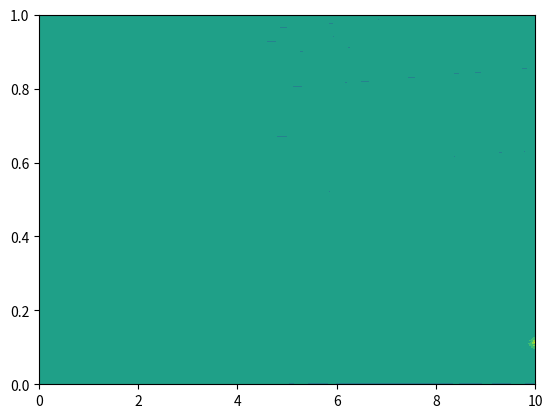
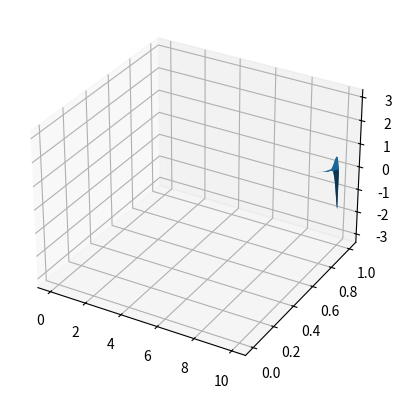

Write the Python code that produced these figures, in order.
import numpy as np
from scipy.linalg import solve
import matplotlib.pyplot as plt
from mpl_toolkits.mplot3d import Axes3D

# define the simulation constants
r = 1.0 
beta = 2.0
n = 1.0
t0 = 1.0
rho = 1.0
H = 1.0
# and the boundary conditions 
xmin = 0
xmax = 10
ymin = 0
ymax = 1 # setting this to 1, as per the suggestion that r/beta*ymax = 1
# and now the simulation parameters
xsteps = 1000
ysteps = xsteps
xstep = (xmax - xmin) / xsteps
ystep = (ymax - ymin) / ysteps
# define the surface stressors
def dtxdy(y):
    return t0 * 2 * xstep * n * np.pi * np.sin(2 * np.pi * n * y / ymax) / (rho * H * ymax * beta)
# don't define ty as it's 0 

# define the domain
X = np.linspace(xmin, xmax, xsteps)
Y = np.linspace(ymin, ymax, ysteps)
# define the array in which we store the psi(x,y) values
simulation = np.zeros((xsteps, ysteps), dtype=float)
# Compute the coefficients on the LHS of the scheme
l1 = r * xstep / (beta * ystep**2) 
l2 = 1 + r / (beta * xstep) - 2 * r * xstep / (beta * ystep**2)
# now the RHS
r1 = 1 + 2 * r / (beta * xstep)
r2 = - r / (beta * xstep)
# now define a function that computes the problem matrix 
def problem(ysteps):
    matrix = np.zeros((ysteps, ysteps), dtype=float)
    y_position = 0
    for i in range(0, ysteps):
        counter = 0
        # put in the initial values in the solution vector b, so set these to 1
        if i in [0, 1, ysteps-2, ysteps-1]:
            matrix[i,i] = 1
        else:
            for j in range(y_position, y_position+3):
                if counter % 2 == 0: # if it's 0 or 2
                    matrix[i, j] = l1
                else:
                    matrix[i, j] = l2
                counter += 1
            y_position += 1 # now shift along one
    return matrix
# and now a function that creates a solution (b) vector 
def solution_vect(ysteps, psiy1, psiyn_1, previous_simulation_slices):
    # previous_simulation_slices is a 2 x ysteps array which contains the psi^y_{x} and psi^y_{x-1} values
    # make sure previous_simulation_slices[1] = x, and previous_simulation_slices[0] = x-1
    sol_vect = np.zeros(ysteps, dtype=float)
    sol_vect[1] = psiy1
    sol_vect[ysteps-2] = psiyn_1 # set the initial values 
    # Notice we don't set the initial values for y[0], y[ysteps-1] as end values are 0 by the boundary value
    for i in range(2, ysteps-2): 
        sol_vect[i] = dtxdy(Y[i]) + r1 * previous_simulation_slices[1, i] + r2 * previous_simulation_slices[0, i]
    return sol_vect
        

# now solve for each value 
for x in range(1, xsteps-1):
    # first need to calculate the values of psi at the edges
    # just do so with a forward euler scheme where we assume the laplacian of psi is 0 at the boundary
    if x == 1:
        for y in range(1, ysteps-1):
            simulation[x, y] = simulation[x-1, y] + xstep * dtxdy(Y[y])
    else:
        # want to generate a matrix problem for each x step in the solution
        # this matrix problem will solve for the values at x+1
        A = problem(ysteps)
        # get the edge values
        psi_1 = simulation[x-1, 1] + xstep * dtxdy(Y[1])
        psi_y_1 = simulation[x-1, ysteps-1] + xstep * dtxdy(Y[ysteps-1])
        b = solution_vect(ysteps, psi_1, psi_y_1, simulation[x-1:x+1])
        # now solve the problem 
        solution = solve(A, b)
        simulation[x+1] = solution

# now visualise
plt.contourf(X, Y, simulation)
plt.savefig("contour.png")
fig = plt.figure()
ax = fig.add_subplot(111, projection='3d')
ax.plot_surface(X=X, Y=Y, Z=simulation)
plt.savefig("surface.png")







